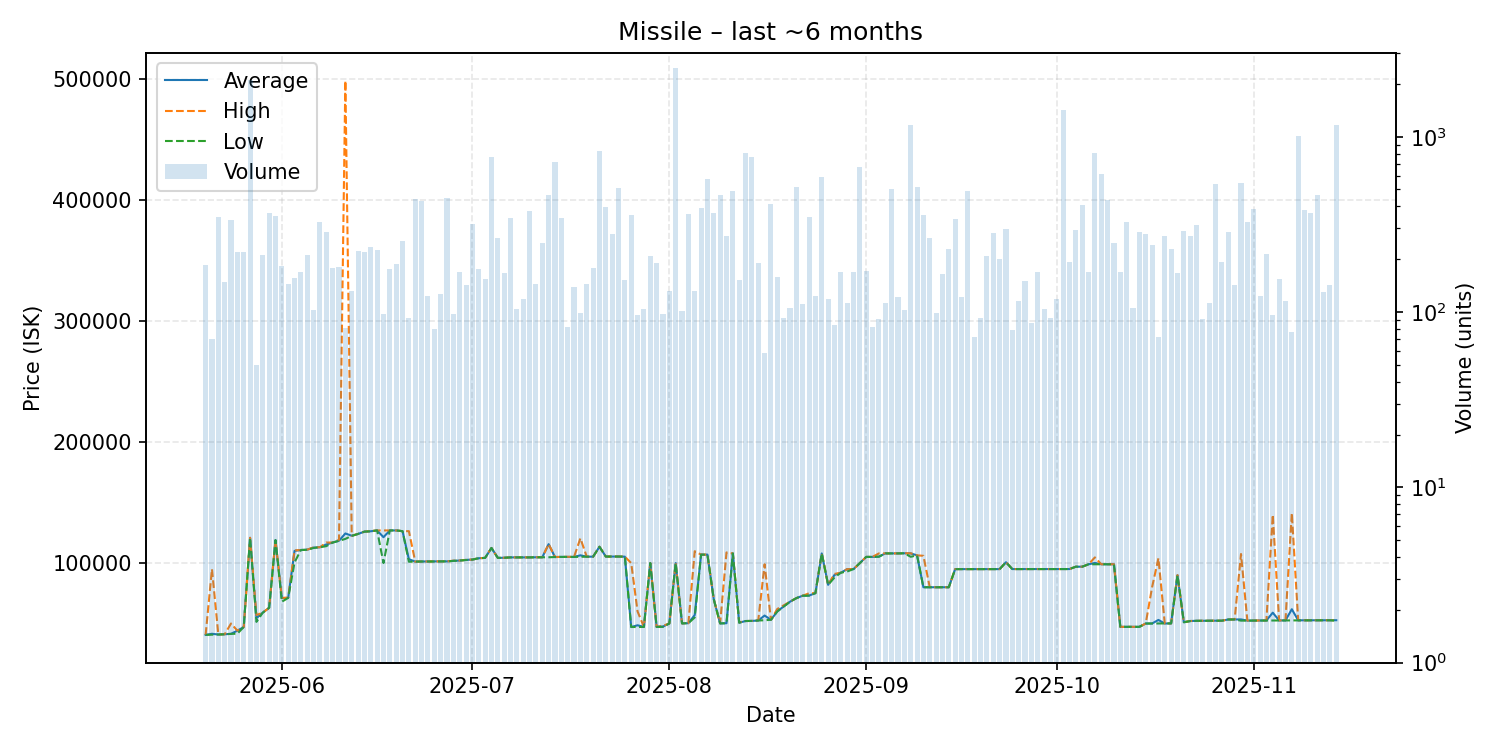

Data behind this chart, as committed beside it:
date, average, highest, lowest, order_count, volume
2025-05-20, 40610, 40610, 40610, 43, 185
2025-05-21, 41508, 95000, 40710, 33, 70
2025-05-22, 40900, 40900, 40900, 35, 348
2025-05-23, 41110, 41120, 41100, 33, 149
2025-05-24, 41500, 50000, 41420, 50, 335
2025-05-25, 44100, 44100, 41610, 47, 221
2025-05-26, 47100, 47120, 47100, 44, 221
2025-05-27, 120900, 120900, 120900, 58, 2109
2025-05-28, 54414, 57000, 51350, 23, 50
2025-05-29, 59020, 59020, 59010, 45, 212
2025-05-30, 63000, 63000, 63000, 50, 368
2025-05-31, 119000, 119000, 119000, 61, 351
2025-06-01, 71100, 71140, 68030, 53, 184
2025-06-02, 71220, 71400, 71210, 52, 144
2025-06-03, 110100, 110500, 100600, 49, 156
2025-06-04, 110800, 110800, 110800, 41, 170
2025-06-05, 111100, 111100, 111000, 40, 211
2025-06-06, 112800, 113000, 112500, 41, 103
2025-06-07, 113100, 113100, 113100, 56, 325
2025-06-08, 115400, 117000, 114000, 69, 287
2025-06-09, 117000, 117000, 117000, 39, 178
2025-06-10, 118500, 119200, 118400, 50, 180
2025-06-11, 124495, 499000, 120000, 34, 81
2025-06-12, 122600, 122600, 122500, 42, 131
2025-06-13, 124100, 124100, 124100, 44, 223
2025-06-14, 126000, 126000, 126000, 50, 219
2025-06-15, 126300, 126400, 126300, 43, 234
2025-06-16, 127000, 127000, 127000, 43, 226
2025-06-17, 121408, 127000, 100000, 46, 98
2025-06-18, 127000, 127000, 127000, 46, 175
2025-06-19, 127000, 127000, 127000, 48, 187
2025-06-20, 126400, 126400, 126400, 53, 254
2025-06-21, 103204, 126400, 101100, 39, 93
2025-06-22, 101200, 101200, 101200, 47, 439
2025-06-23, 101300, 101300, 101300, 50, 428
2025-06-24, 101300, 101300, 101300, 44, 124
2025-06-25, 101389, 101400, 101300, 29, 80
2025-06-26, 101400, 101400, 101400, 41, 126
2025-06-27, 101400, 101400, 101400, 50, 445
2025-06-28, 101828, 102000, 101800, 42, 98
2025-06-29, 102100, 102100, 102100, 54, 170
2025-06-30, 102600, 102700, 102500, 57, 143
2025-07-01, 102900, 102900, 102900, 40, 316
2025-07-02, 104000, 104000, 104000, 44, 177
2025-07-03, 104300, 104300, 104300, 41, 155
2025-07-04, 112500, 112500, 112500, 49, 764
2025-07-05, 104300, 104300, 104300, 42, 266
2025-07-06, 104400, 104400, 104400, 54, 166
2025-07-07, 104700, 104700, 104700, 51, 343
2025-07-08, 104700, 104700, 104700, 37, 104
2025-07-09, 104700, 104700, 104700, 51, 118
2025-07-10, 104700, 104700, 104700, 49, 379
2025-07-11, 104800, 104800, 104800, 56, 145
2025-07-12, 104800, 104800, 104800, 70, 247
2025-07-13, 115650, 115700, 104800, 62, 462
2025-07-14, 105000, 105000, 105000, 41, 719
2025-07-15, 105100, 105100, 105100, 44, 343
2025-07-16, 105101, 105200, 105100, 38, 82
2025-07-17, 105100, 105100, 105100, 48, 138
2025-07-18, 106410, 120500, 105200, 39, 99
... 119 more rows
